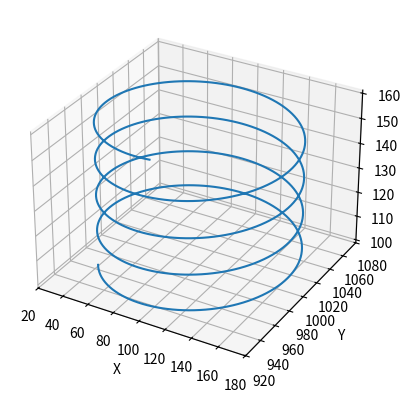

Python code for this plot:
import numpy as np
from math import cos, sin, radians, atan2, atan, tanh, sqrt, degrees
import matplotlib.pyplot as plt
from mpl_toolkits.mplot3d import Axes3D

# Parámetros del sistema
T = 100
num_points = 500

# Posición y orientación de la herramienta
rho = -22
dhx, dhy, dhz = -49.8, 0, 504

# Localización de la estación de trabajo
ex, ey, ez = 0, 0, 0

# Parámetros de emplazamiento de tarea
tx, ty, tz, phi = 804.5, 499.9, 663.1, -9.9

# Parámetros del robot
d2, d3, d4, r4 = 150, 600, 200, 640
bR, eo = 450, 100

# Limites articulares
joint_limits = {
    1: (-170, 170),
    2: (-90, 160),
    3: (-180, 267),
    4: (-190, 190),
    5: (-270, 270),
    6: (-360, 360)
}

# Velocidades máximas
max_speeds = {
    1: 230,
    2: 225,
    3: 230,
    4: 430,
    5: 430,
    6: 630
}

# Variables articulares
thg = np.zeros((6, num_points))
thp = np.zeros((6, num_points))

# Trayectoria deseada
x_center, y_center = 100, 1000
r = 70
w = np.pi / 12
p, h = 10, 60
dt = 0.001

# Funciones auxiliares
def rotation_matrix(axis, theta):
    return np.diag([cos(theta)] * 3) + (1 - cos(theta)) * np.outer(axis, axis) + sin(theta) * np.array([[0, -axis[2], axis[1]], [axis[2], 0, -axis[0]], [-axis[1], axis[0], 0]])

# Matriz de rotación
rho_rad = np.radians(rho)
T6h = rotation_matrix([0, 1, 0], rho_rad)
Th6 = np.linalg.inv(T6h)

# Posición inicial
TE0 = np.array([
    [1, 0, 0, ex],
    [0, 1, 0, ey],
    [0, 0, 1, ez + bR],
    [0, 0, 0, 1]
])

TEt = np.array([
    [0, -1, 0, tx],
    [0, 0, -1, ty],
    [1, 0, 0, tz],
    [0, 0, 0, 1]
])

T0t = np.dot(np.linalg.inv(TE0), TEt)
R0T = T0t[:3, :3]

# Trayectoria
t = np.linspace(0, T, num_points)

# Trayectoria circular
x_desired = x_center + r * np.cos(w * t + p)
y_desired = y_center + r * np.sin(w * t + p)
z_desired = np.linspace(100, 100 + h, num_points)

# Visualización
fig = plt.figure()
ax = fig.add_subplot(111, projection='3d')
ax.plot(x_desired, y_desired, z_desired)
ax.set_xlabel('X')
ax.set_ylabel('Y')
ax.set_zlabel('Z')
plt.show()